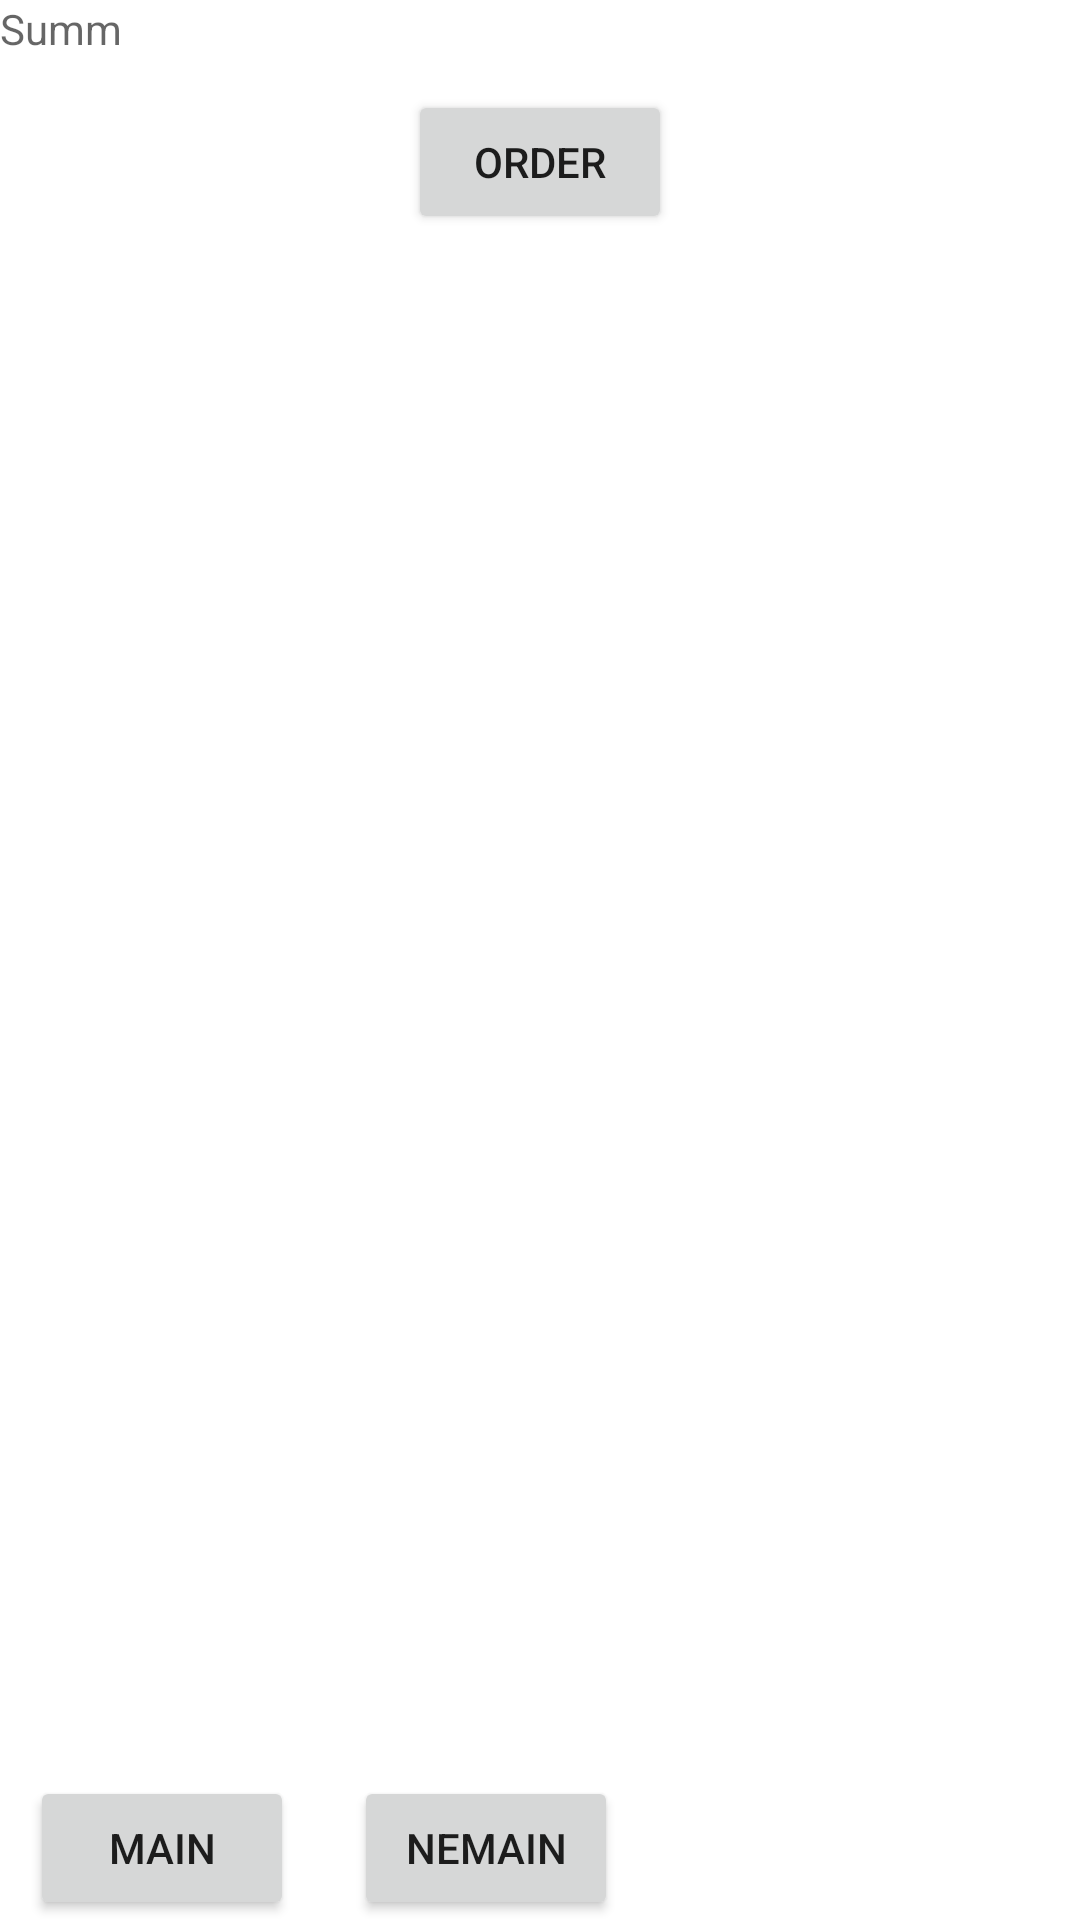

Android layout source for this screen:
<!-- AndroidManifest.xml: application theme Theme.OrderBD -->
<!-- res/layout/activity_order.xml -->
<?xml version="1.0" encoding="utf-8"?>
<androidx.constraintlayout.widget.ConstraintLayout xmlns:android="http://schemas.android.com/apk/res/android"
    xmlns:app="http://schemas.android.com/apk/res-auto"
    xmlns:tools="http://schemas.android.com/tools"
    android:layout_width="match_parent"
    android:layout_height="match_parent"
    tools:context=".Order">

    <TextView
        android:layout_width="0dp"
        android:layout_height="30dp"
        android:id="@+id/Summ"
        app:layout_constraintStart_toStartOf="parent"
        app:layout_constraintEnd_toEndOf="parent"
        app:layout_constraintBottom_toTopOf="@id/Border"
        android:hint="Summ"
        />

    <Button
        android:layout_width="wrap_content"
        android:layout_height="wrap_content"
        android:id="@+id/Border"
        app:layout_constraintStart_toStartOf="parent"
        app:layout_constraintEnd_toEndOf="parent"
        app:layout_constraintTop_toBottomOf="@id/Summ"
        android:text="Order"
        />


    <TableLayout
        android:layout_width="0dp"
        android:layout_height="0dp"
        app:layout_constraintBottom_toTopOf="@+id/TBpage"
        app:layout_constraintEnd_toEndOf="parent"
        app:layout_constraintHorizontal_bias="1.0"
        app:layout_constraintStart_toStartOf="parent"
        app:layout_constraintTop_toBottomOf="@+id/Border"
        android:id="@+id/Table">


        <TableRow
            android:layout_width="match_parent"
            android:layout_height="match_parent" />

        <TableRow
            android:layout_width="match_parent"
            android:layout_height="match_parent" />

        <TableRow
            android:layout_width="match_parent"
            android:layout_height="match_parent" />

        <TableRow
            android:layout_width="match_parent"
            android:layout_height="match_parent" />
    </TableLayout>

    <LinearLayout
        android:id="@+id/TBpage"
        android:layout_width="match_parent"
        android:layout_height="wrap_content"
        android:layout_marginTop="10px"
        app:layout_constraintBottom_toBottomOf="parent"
        app:layout_constraintEnd_toEndOf="parent"
        app:layout_constraintHorizontal_bias="0.0"
        app:layout_constraintStart_toStartOf="parent"
        app:layout_constraintTop_toBottomOf="@+id/Table">

        <Button
            android:id="@+id/Main"
            android:layout_width="wrap_content"
            android:layout_height="wrap_content"
            android:layout_marginStart="10dp"
            android:layout_marginEnd="10dp"
            android:text="Main" />

        <Button
            android:id="@+id/NeMain"
            android:layout_width="wrap_content"
            android:layout_height="wrap_content"
            android:layout_marginStart="10dp"
            android:layout_marginEnd="10dp"
            android:text="NeMain" />

    </LinearLayout>

</androidx.constraintlayout.widget.ConstraintLayout>
<!-- resources referenced by this layout -->
<resources>
  <style name="Theme.OrderBD" parent="Theme.MaterialComponents.DayNight.DarkActionBar">
          
          <item name="colorPrimary">@color/purple_500</item>
          <item name="colorPrimaryVariant">@color/purple_700</item>
          <item name="colorOnPrimary">@color/white</item>
          
          <item name="colorSecondary">@color/teal_200</item>
          <item name="colorSecondaryVariant">@color/teal_700</item>
          <item name="colorOnSecondary">@color/black</item>
          
          <item name="android:statusBarColor" tools:targetApi="l">?attr/colorPrimaryVariant</item>
          
      </style>
  <!-- not gathered from this repository: default colours our renderer supplied (Android Studio template values) -->
  <color name="purple_500">#FF6200EE</color>
  <color name="purple_700">#FF3700B3</color>
  <color name="teal_200">#FF03DAC5</color>
  <color name="teal_700">#FF018786</color>
  <color name="black">#FF000000</color>
  <color name="white">#FFFFFFFF</color>
</resources>
